Labelled photos from "Pokemon10", an image-classification folder in w11wo/pokemon-10. The possible labels are: Blastoise, Bulbasaur, Charmander, Venusaur, Wartortle.

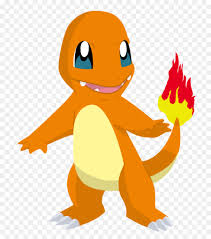
Label: Charmander

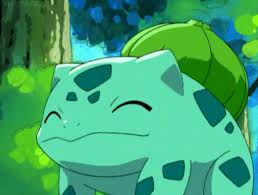
Label: Bulbasaur

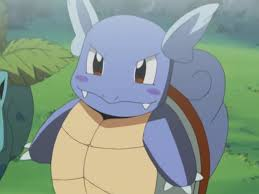
Label: Wartortle

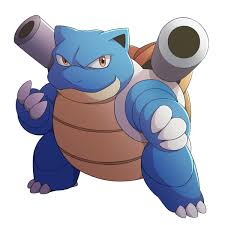
Label: Blastoise

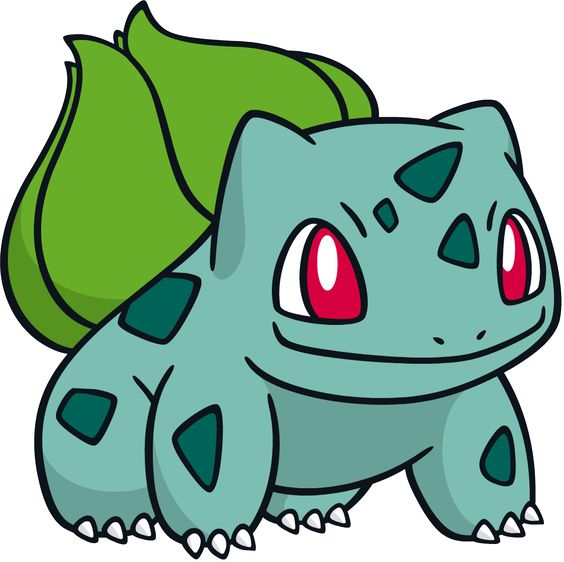
Label: Bulbasaur

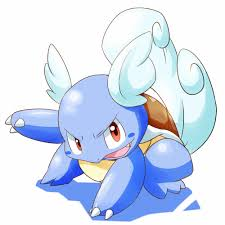
Label: Wartortle
